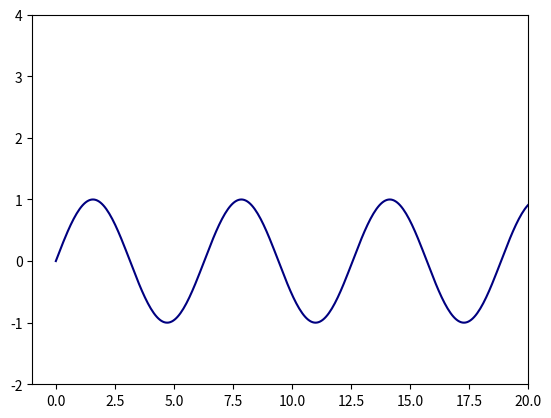

Reproduce this figure in Python. (Note: this script raises an exception after producing the figure.)
print('______laba_6_osnov_3_sin____')
print('Функция, строящая график sin')

import matplotlib.pyplot as plt 
import numpy as np
import matplotlib.animation as anim         

fig, ax = plt.subplots()                                                                              #Создание пространства и подпространства для анимации  

anim_object, = plt.plot([], [], marker='o', color='darkorange', ms=50, label='sin')                  #Создание анимируемого объкта

def sin_move(angle, time):
    """Функция строит sin:
       На вход подаются:
       angle, time параметры
    """
    t = angle * (np.pi / 180) * time
    
    x = t
    y = np.sin(x)
    
    return x, y  

ax.set_xlim(-1, 20) #Пределы изменения переменной X
ax.set_ylim(-2, 4)  #Пределы изменения переменной Y

def animate(i):
    anim_object.set_data(sin_move(angle = 1, time=i))
    ax.set_title('time csiferka{}'.format(i))

animation_6_3 = anim.FuncAnimation(fig, animate, frames=1000, interval=0.1)

sub = sin_move(angle = 360,
                    time = np.arange(0, 2 * np.pi, 0.01))
plt.plot(sub[0],sub[1], color = 'navy')
animation_6_3.save('laba_6_osnov_3_sin.gif')



